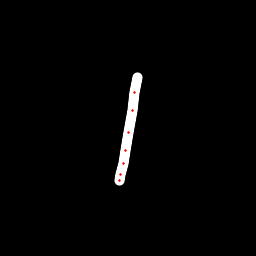

Values plotted in this chart, from the file beside it:
x, y, hover, eod
137.8, 77.16, 0.0, 0.0
135, 92.14, 0.0, 0.0
132.6, 110.5, 0.0, 0.0
128.6, 132.5, 0.0, 0.0
125.4, 150.7, 0.0, 0.0
123.2, 163.8, 0.0, 0.0
121, 174.7, 0.0, 0.0
119.9, 180.8, 0.0, 1.0
